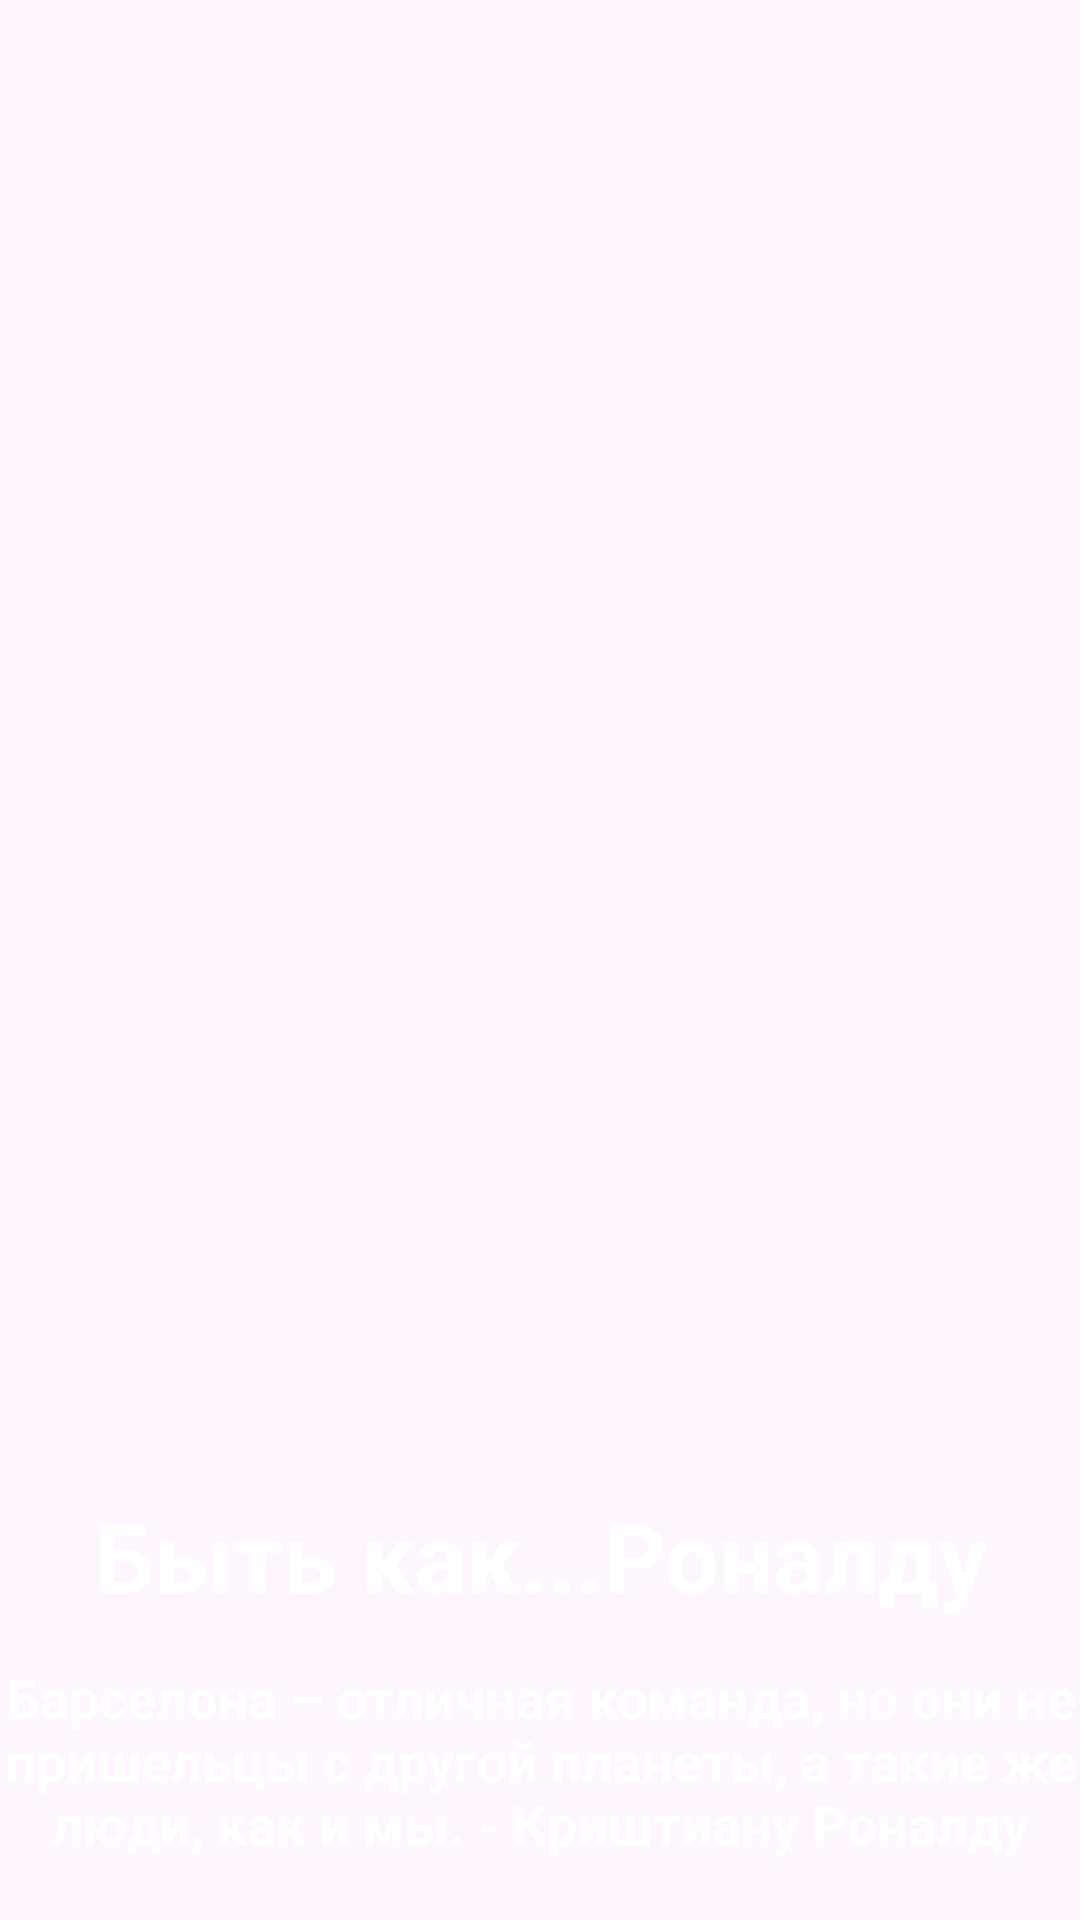

Here is an Android app screen rendered from its layout file. Give the layout XML and the strings, colors and styles it references.
<!-- AndroidManifest.xml: application theme Theme.BeLikeRonaldu -->
<!-- res/layout/activity_main.xml -->
<?xml version="1.0" encoding="utf-8"?>
<androidx.constraintlayout.widget.ConstraintLayout xmlns:android="http://schemas.android.com/apk/res/android"
    xmlns:app="http://schemas.android.com/apk/res-auto"
    xmlns:tools="http://schemas.android.com/tools"
    android:layout_width="match_parent"
    android:layout_height="match_parent"
    tools:context=".MainActivity">

    <ImageView
        android:id="@+id/imageView"
        android:layout_width="wrap_content"
        android:layout_height="wrap_content"
        android:layout_centerInParent="true"
        android:scaleType="centerCrop"
        android:src="@drawable/main"
        tools:ignore="MissingConstraints" />

    <TextView
        android:id="@+id/label"
        android:layout_width="match_parent"
        android:layout_height="wrap_content"
        android:layout_marginBottom="100dp"
        android:layout_alignParentBottom="true"
        android:gravity="center"
        android:text = "Быть как...Роналду"
        android:textColor="@color/whitet"
        android:textSize="32sp"
        android:textStyle="bold"
        app:layout_constraintBottom_toBottomOf="parent"
        app:layout_constraintEnd_toEndOf="parent"
        app:layout_constraintHorizontal_bias="0.0"
        app:layout_constraintStart_toStartOf="parent"
        app:layout_constraintTop_toBottomOf="@+id/imageView"
        app:layout_constraintVertical_bias="1.0" />
    <TextView
        android:id="@+id/pretext1"
        android:layout_width="match_parent"
        android:layout_height="wrap_content"
        android:layout_marginBottom="20dp"
        android:layout_alignParentBottom="true"
        android:gravity="center"
        android:text="Барселона – отличная команда, но они не пришельцы с другой планеты, а такие же люди, как и мы. - Криштиану Роналду"
        android:textColor="@color/whitet"
        android:textSize="18dp"
        android:textStyle="bold"
        app:layout_constraintBottom_toBottomOf="parent"
        app:layout_constraintEnd_toEndOf="parent"
        app:layout_constraintHorizontal_bias="0.0"
        app:layout_constraintStart_toStartOf="parent"
        app:layout_constraintTop_toBottomOf="@+id/imageView"
        app:layout_constraintVertical_bias="1.0" />
</androidx.constraintlayout.widget.ConstraintLayout>
<!-- resources referenced by this layout -->
<resources>
  <color name="whitet">#ffffff</color>
  <style name="Theme.BeLikeRonaldu" parent="Base.Theme.BeLikeRonaldu" />
  <style name="Base.Theme.BeLikeRonaldu" parent="Theme.Material3.DayNight.NoActionBar">
          
          
      </style>
</resources>
